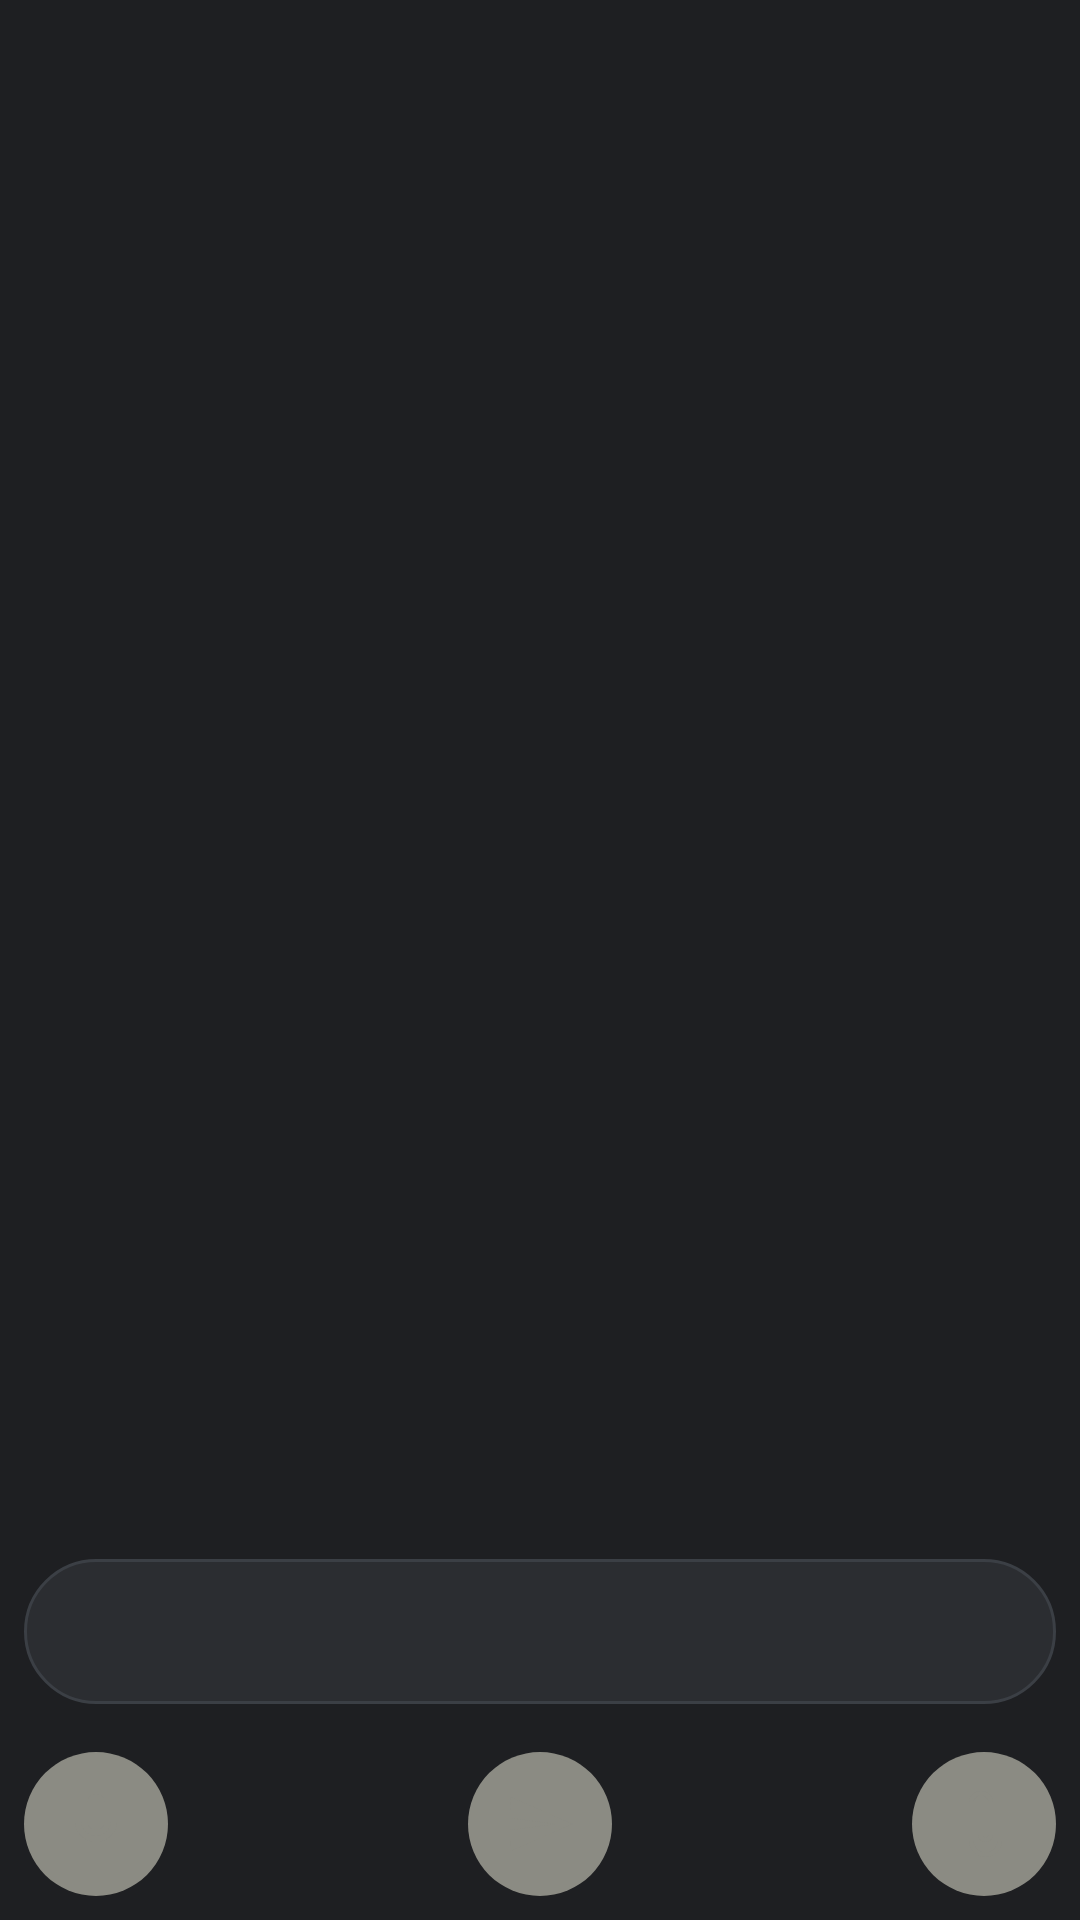

Android layout source for this screen:
<!-- AndroidManifest.xml: activity theme Theme.GalyaAndroid -->
<!-- res/layout/activity_main.xml -->
<?xml version="1.0" encoding="utf-8"?>
<androidx.constraintlayout.widget.ConstraintLayout 
    xmlns:android="http://schemas.android.com/apk/res/android"
    xmlns:app="http://schemas.android.com/apk/res-auto"
    android:layout_width="match_parent"
    android:layout_height="match_parent"
    android:background="@color/bg_primary">

    <androidx.recyclerview.widget.RecyclerView
        android:id="@+id/recyclerView"
        android:layout_width="0dp"
        android:layout_height="0dp"
        android:padding="8dp"
        android:clipToPadding="false"
        app:layout_constraintTop_toTopOf="parent"
        app:layout_constraintBottom_toTopOf="@id/editText"
        app:layout_constraintStart_toStartOf="parent"
        app:layout_constraintEnd_toEndOf="parent"/>

    <EditText
        android:id="@+id/editText"
        android:layout_width="0dp"
        android:layout_height="wrap_content"
        android:layout_marginStart="8dp"
        android:layout_marginEnd="8dp"
        android:layout_marginBottom="8dp"
        android:padding="12dp"
        android:minHeight="48dp"
        android:maxLines="4"
        android:inputType="textMultiLine|textCapSentences"
        android:background="@drawable/bg_input"
        android:textColor="#FFFFFF"
        android:textColorHint="#888888"
        android:hint=""
        android:textCursorDrawable="@drawable/cursor_color"
        app:layout_constraintBottom_toTopOf="@id/buttonContainer"
        app:layout_constraintStart_toStartOf="parent"
        app:layout_constraintEnd_toEndOf="parent"/>

    <androidx.constraintlayout.widget.ConstraintLayout
        android:id="@+id/buttonContainer"
        android:layout_width="0dp"
        android:layout_height="wrap_content"
        android:padding="8dp"
        app:layout_constraintBottom_toBottomOf="parent"
        app:layout_constraintStart_toStartOf="parent"
        app:layout_constraintEnd_toEndOf="parent">

        <ImageButton
            android:id="@+id/buttonMic"
            android:layout_width="48dp"
            android:layout_height="48dp"
            android:src="@drawable/ic_mic"
            android:background="@drawable/bg_button"
            android:padding="12dp"
            android:scaleType="fitCenter"
            android:contentDescription="Микрофон"
            app:backgroundTint="@null"
            app:layout_constraintStart_toStartOf="parent"
            app:layout_constraintTop_toTopOf="parent"
            app:layout_constraintBottom_toBottomOf="parent"/>

        <ImageButton
            android:id="@+id/buttonSend"
            android:layout_width="48dp"
            android:layout_height="48dp"
            android:src="@drawable/ic_send"
            android:background="@drawable/bg_button"
            android:padding="12dp"
            android:scaleType="fitCenter"
            android:contentDescription="Отправить"
            app:backgroundTint="@null"
            app:layout_constraintStart_toStartOf="parent"
            app:layout_constraintEnd_toEndOf="parent"
            app:layout_constraintTop_toTopOf="parent"
            app:layout_constraintBottom_toBottomOf="parent"/>

        <ImageButton
            android:id="@+id/buttonAttach"
            android:layout_width="48dp"
            android:layout_height="48dp"
            android:src="@drawable/ic_attach"
            android:background="@drawable/bg_button"
            android:padding="12dp"
            android:scaleType="fitCenter"
            android:contentDescription="Файл"
            app:backgroundTint="@null"
            app:layout_constraintEnd_toEndOf="parent"
            app:layout_constraintTop_toTopOf="parent"
            app:layout_constraintBottom_toBottomOf="parent"/>

    </androidx.constraintlayout.widget.ConstraintLayout>
</androidx.constraintlayout.widget.ConstraintLayout>
<!-- resources referenced by this layout -->
<resources>
  <color name="bg_primary">#1e1f22</color>
  <!-- drawable bg_button (drawable) -->
  <?xml version="1.0" encoding="utf-8"?>
  <shape xmlns:android="http://schemas.android.com/apk/res/android">
      <solid android:color="#8B8B83"/>
      <corners android:radius="24dp"/>
  </shape>
  <!-- drawable bg_input (drawable) -->
  <?xml version="1.0" encoding="utf-8"?>
  <shape xmlns:android="http://schemas.android.com/apk/res/android">
      <solid android:color="#2b2d31"/>
      <corners android:radius="28dp"/>
      <stroke android:width="1dp" android:color="#3b3f45"/>
  </shape>
  <!-- drawable cursor_color (drawable) -->
  <?xml version="1.0" encoding="utf-8"?>
  <shape xmlns:android="http://schemas.android.com/apk/res/android">
      <size android:width="2dp" />
      <solid android:color="#8B8B83" />  
  </shape>
  <!-- drawable ic_attach (drawable) -->
  <vector xmlns:android="http://schemas.android.com/apk/res/android"
      android:width="24dp"
      android:height="24dp"
      android:viewportWidth="24"
      android:viewportHeight="24">
      <path
          android:fillColor="#8B8B83"
          android:pathData="M16.5,6v11.5c0,2.21 -1.79,4 -4,4s-4,-1.79 -4,-4V5c0,-1.38 1.12,-2.5 2.5,-2.5s2.5,1.12 2.5,2.5v10.5c0,0.55 -0.45,1 -1,1s-1,-0.45 -1,-1V6H10v9.5c0,1.38 1.12,2.5 2.5,2.5s2.5,-1.12 2.5,-2.5V5c0,-2.21 -1.79,-4 -4,-4S7,2.79 7,5v12.5c0,3.04 2.46,5.5 5.5,5.5s5.5,-2.46 5.5,-5.5V6h-1.5z"/>
  </vector>
  <!-- drawable ic_mic (drawable) -->
  <?xml version="1.0" encoding="utf-8"?>
  <vector xmlns:android="http://schemas.android.com/apk/res/android"
      android:width="24dp"
      android:height="24dp"
      android:viewportWidth="24"
      android:viewportHeight="24">
      <path
          android:fillColor="#8B8B83"
          android:pathData="M12,14c1.66,0 3,-1.34 3,-3V5c0,-1.66 -1.34,-3 -3,-3S9,3.34 9,5v6C9,12.66 10.34,14 12,14z"/>
      <path
          android:fillColor="#8B8B83"
          android:pathData="M17,11c0,2.76 -2.24,5 -5,5s-5,-2.24 -5,-5H5c0,3.53 2.61,6.43 6,6.92V21h2v-3.08c3.39,-0.49 6,-3.39 6,-6.92H17z"/>
  </vector>
  <!-- drawable ic_send (drawable) -->
  <vector xmlns:android="http://schemas.android.com/apk/res/android"
      android:width="24dp"
      android:height="24dp"
      android:viewportWidth="24"
      android:viewportHeight="24">
      <path
          android:fillColor="#8B8B83"
          android:pathData="M2.01,21L23,12 2.01,3 2,10l15,2 -15,2z"/>
  </vector>
  <style name="Theme.GalyaAndroid" parent="Theme.MaterialComponents.DayNight.NoActionBar">
          <item name="colorPrimary">@color/purple_500</item>
          <item name="colorPrimaryVariant">@color/purple_700</item>
          <item name="colorOnPrimary">@color/white</item>
          <item name="colorSecondary">@color/teal_200</item>
          <item name="colorSecondaryVariant">@color/teal_700</item>
          <item name="colorOnSecondary">@color/black</item>
          <item name="android:windowBackground">@color/background</item>
      </style>
  <color name="purple_500">#6200EE</color>
  <color name="purple_700">#3700B3</color>
  <color name="white">#FFFFFF</color>
  <color name="teal_200">#03DAC5</color>
  <color name="teal_700">#018786</color>
  <color name="black">#000000</color>
  <color name="background">#1e1f22</color>
</resources>
